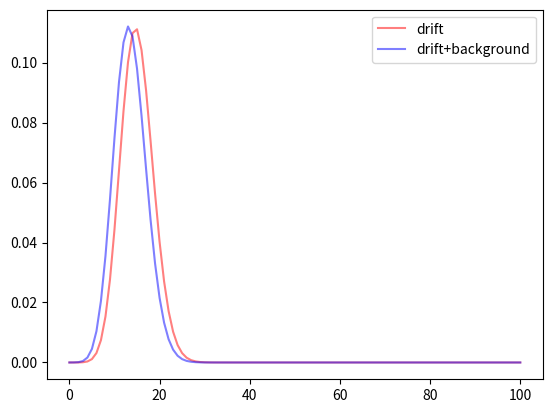

Write Python code to recreate this figure.
"""
[redacted]
There are two similar phenomena in evolutionary genomics: genetic hitchhiking (you probably know, what it is, but still
here is a link - https://en.wikipedia.org/wiki/Genetic_hitchhiking) and background selection
(this one you probably don't know - https://en.wikipedia.org/wiki/Background_selection/). The former is fixation of neutral
or slightly deleterious mutation located closely on chromosome with an advantageous one (the recombination has limited
rate). The latter is 'death' of neutral or slightly advantageous mutation located closely on chromosome with a
deleterious one (both effects take place because of limited recombination rate, so fates of closely located mutations
become linked).
It is commonly inferred, that background selection may be a reason of local decrease of diversity in genome. And this
is what I cannot understand.
What is diversity?  It is quite intuitive. If there is only one allele in the locus, then diversity is extremely low.
If we consider two alleles in the locus, diversity is maximum if their frequencies are equal (0.5:0.5), and minimum when
one of them is rare and the other is nearly fixated (like 0.9999:0.0001).
See, if mutation is deleterious, it will soon disappear. In the limit case it is lethal
and will disappear in the first generation it appeared. So, if we look from the perspective of an allele in nearby
locus, it has some chance of gaining lethal mutation near it and die with it together. In other words, background
selection is very similar to random death of certain copies. If we have frequencies 0.9999:0.0001 and if we know, that
approximately one lethal mutation per generation happens in nearby locus, then this mutation will cause decrease of
diversity with probability 0.0001 (if it will kill the rare mutant) and increase diversity with probability 0.9999! So,
in that case, it looks like background selection should promote diversity, not lower it. But we probably should consider
amount of increase and decrease - if we have 1 mutant and 999 non-mutants, we will dramatically decrease diversity by
killing this mutant, but just slightly increase it if we kill one of 999 non-mutants.
So, it looks like quite a complicated problem for me. And the first step towards understanding this diversity-decreasing
conclusion everyone makes is modelling. Do I really see decrease of diversity with background selecton under my
assumptions?
To measure that I consider two models. One of them is a simple Wright-Fisher population - a model for studying genetic
drift (here are more details about it - https://en.wikipedia.org/wiki/Genetic_drift#Wright.E2.80.93Fisher_model).
In this model you have a population of size N every generation. And the only rule of generating those generation is as
follows: every member of population has an equal chance of being a parent of every offspring. Well, that may be not very
easy if you're not familiar with that concept. If you're interested, ask me later.
The second model is the same Wright-Fisher population but with background selection - that means that each generation
some number of random members of population die (as it aquired a lethal mutation and consequently wasn't able to be a
parent of any offspring).
What I want to gain is probability distribution of having k mutants in next generation if we have n mutants in current
generation? If ths distribution for background selection is located to the left from the same distribution for model
without background selection, then the common opinioin is correct - background selection decreases diversity. Is not -
well, there is something to think about...
"""

import matplotlib.pyplot as plt


def CisNpoK(n, k):
    n_fact = 1 # well, actually, it will be n!/(n-k)!
    for i in range(n-k+1, n+1):
        n_fact *= i
    k_fact = 1 # and this will be honest k!
    for i in range(1, k+1):
        k_fact *= i
    return int(n_fact/k_fact) # which is n!/[k!(n-k)!]

def pmf(now, next, N):
    """
    This is actually Bernoulli formula with n = N, k = next, p = now/N.
    But the goal of such representation is to put this formula in Wright-Fisher population representation. So it
    calculates the probability of observing "next" mutants in next generation if "now" mutants are present in current
    generation. N is population size.
    :param now: int - number of mutants in current generation
    :param next: int - number of mutants in next generation
    :param N: population size
    :return: probability of observing "next" mutants in next generation giver "now" mutants in current generation
    """
    return CisNpoK(N, next)*((now/N)**next)*((1 - now/N)**(N-next))

def pmf_background(n, N, k, m):
    """
    This function models background selection in one generation. See, background selection can be represented as random
    killing of members of population - you just think they gained a lethal mutation and died, and since this mutation
    knows nothing about genotype of the animal, it looks like death of random member of population.
    UPD. I was very surprised to see that I derived the formula of hypergeometric distribution here.
    https://en.wikipedia.org/wiki/Hypergeometric_distribution
    And, of course, I was very proud of myself.
    :param n: int - number of mutants in the population
    :param N: int - population size
    :param k: int - number of mutants who will die due to background selection.
    :param m: int - number of animals who will die due to background selection. Something like lethal mutation rate.
    :return: probability of k mutants dying, given population of size N, where n mutants are present and background
    selection removes m animals each generation
    """
    res = CisNpoK(m, k)
    for i in range(n-k+1, n+1):
        res *= i
    for i in range(N-n-(m-k)+1, N-n+1):
        res *= i
    for i in range(N-m+1, N+1):
        res /= i
    return res

def drift_background(now, N, m, next):
    """
    This one calculates probability of having "next" mutants in next generation, having "now" mutants in current
    generation taking into account background selection with rate m
    :param now: int - number of mutants in current generation
    :param N: int - population size
    :param m: int - number of animals who will die due to background selection
    :param next: int - number of mutants in next generation
    :return: probability (see desctiption)
    """
    result = 0
    for k in range(min(now+1, m+1)):
        result += pmf(now-k, next, N-m)*pmf_background(now, N, k, m) # probability of observing "next" mutants in next generation
    return result

# def main(now, N, m):

y_drift = []
y_background = []
x = range(101)
now = 15
N = 100
m = 10
for i in range(N+1):
    y_background.append(drift_background(now, N, m, i))
    y_drift.append(pmf(now,  i, N))
print(sum(y_drift))
print(sum(y_background))
plt.plot(x, y_drift, color="red", alpha=0.5, label="drift")
plt.plot(x, y_background, color="blue", alpha=0.5, label="drift+background")
plt.legend()
plt.show()